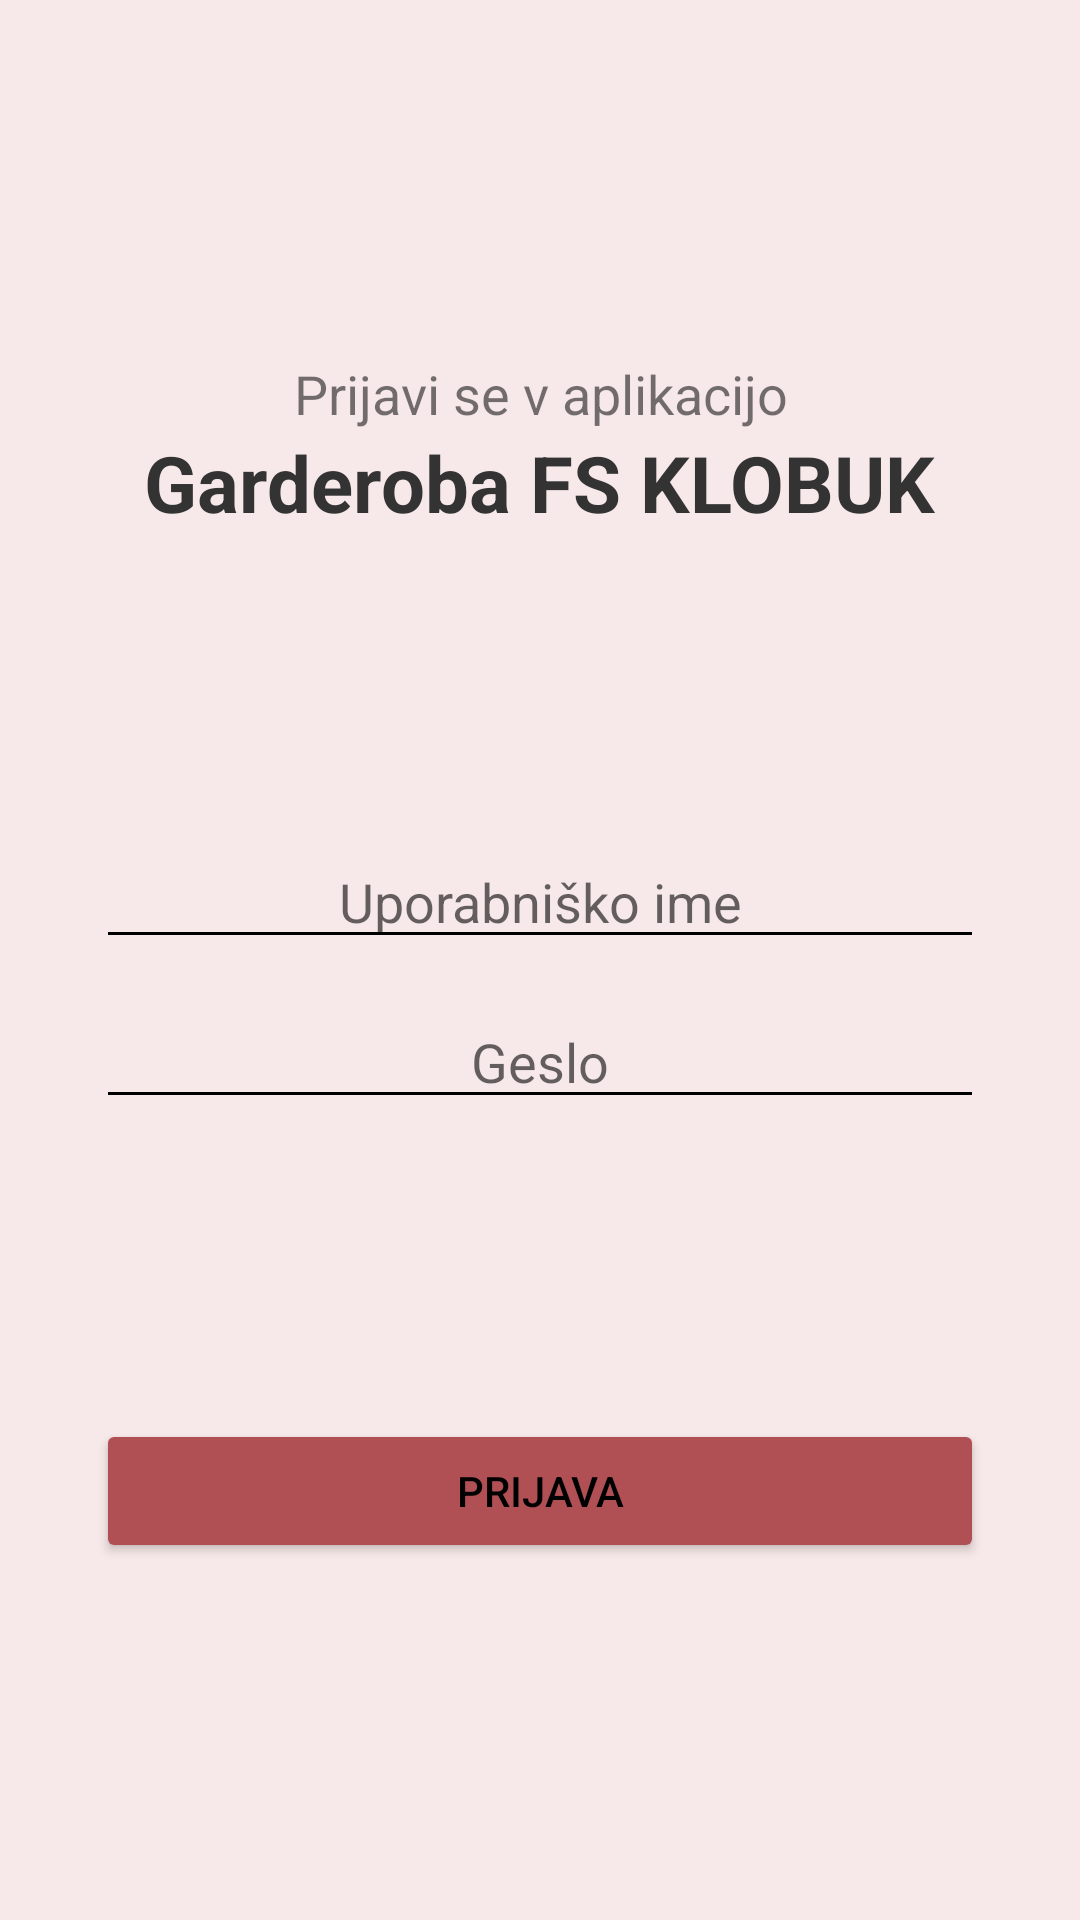

This screen was rendered from an Android layout file. Write that file and the resources it references.
<!-- AndroidManifest.xml: application theme Theme.FolkGarderoba -->
<!-- res/layout/activity_login.xml -->
<?xml version="1.0" encoding="utf-8"?>
<LinearLayout
    xmlns:android="http://schemas.android.com/apk/res/android"
    xmlns:app="http://schemas.android.com/apk/res-auto"
    android:orientation="vertical"
    android:padding="32dp"
    android:gravity="center"
    android:layout_width="match_parent"
    android:layout_height="match_parent"
    android:background="@color/app_background">

    <TextView
        android:text="@string/tekst_prijava"
        android:layout_width="wrap_content"
        android:layout_height="wrap_content"
        android:textSize="18sp"
        android:gravity="center"/>

    <TextView
        android:text="@string/header"
        android:layout_width="wrap_content"
        android:layout_height="wrap_content"
        android:textSize="26sp"
        android:textStyle="bold"
        android:gravity="center"
        android:layout_marginBottom="100dp"
        android:textColor="@color/headerfooter"/>

    <EditText
        android:id="@+id/etUsername"
        android:hint="@string/uporabnisko_ime"
        android:layout_width="match_parent"
        android:layout_height="wrap_content"
        android:gravity="center"
        android:textAlignment="center"/>

    <EditText
        android:id="@+id/etPassword"
        android:hint="@string/geslo"
        android:inputType="textPassword"
        android:layout_marginTop="12dp"
        android:layout_width="match_parent"
        android:layout_height="wrap_content"
        android:gravity="center"
        android:textAlignment="center"/>

    <Button
        android:id="@+id/btnLogin"
        android:text="@string/prijava"
        android:layout_marginTop="100dp"
        android:layout_width="match_parent"
        android:layout_height="wrap_content"
        android:backgroundTint="@color/gumbi"
        app:cornerRadius="6dp"/>

</LinearLayout>
<!-- resources referenced by this layout -->
<resources>
  <color name="app_background">#f7e9e9</color>
  <color name="gumbi">#b05055</color>
  <color name="headerfooter">#333</color>
  <string name="geslo">Geslo</string>
  <string name="header">Garderoba FS KLOBUK</string>
  <string name="prijava">Prijava</string>
  <string name="tekst_prijava">Prijavi se v aplikacijo</string>
  <string name="uporabnisko_ime">Uporabniško ime</string>
  <style name="Theme.FolkGarderoba" parent="Theme.MaterialComponents.Light.NoActionBar">
          <item name="android:textColorPrimary">@android:color/black</item>
          <item name="android:textColorSecondary">@android:color/black</item>
          <item name="colorOnSurface">@android:color/black</item>
          <item name="colorSecondary">@color/headerfooter</item>
          <item name="colorControlActivated">@color/headerfooter</item>
          <item name="colorControlHighlight">@color/headerfooter</item>
      </style>
</resources>
